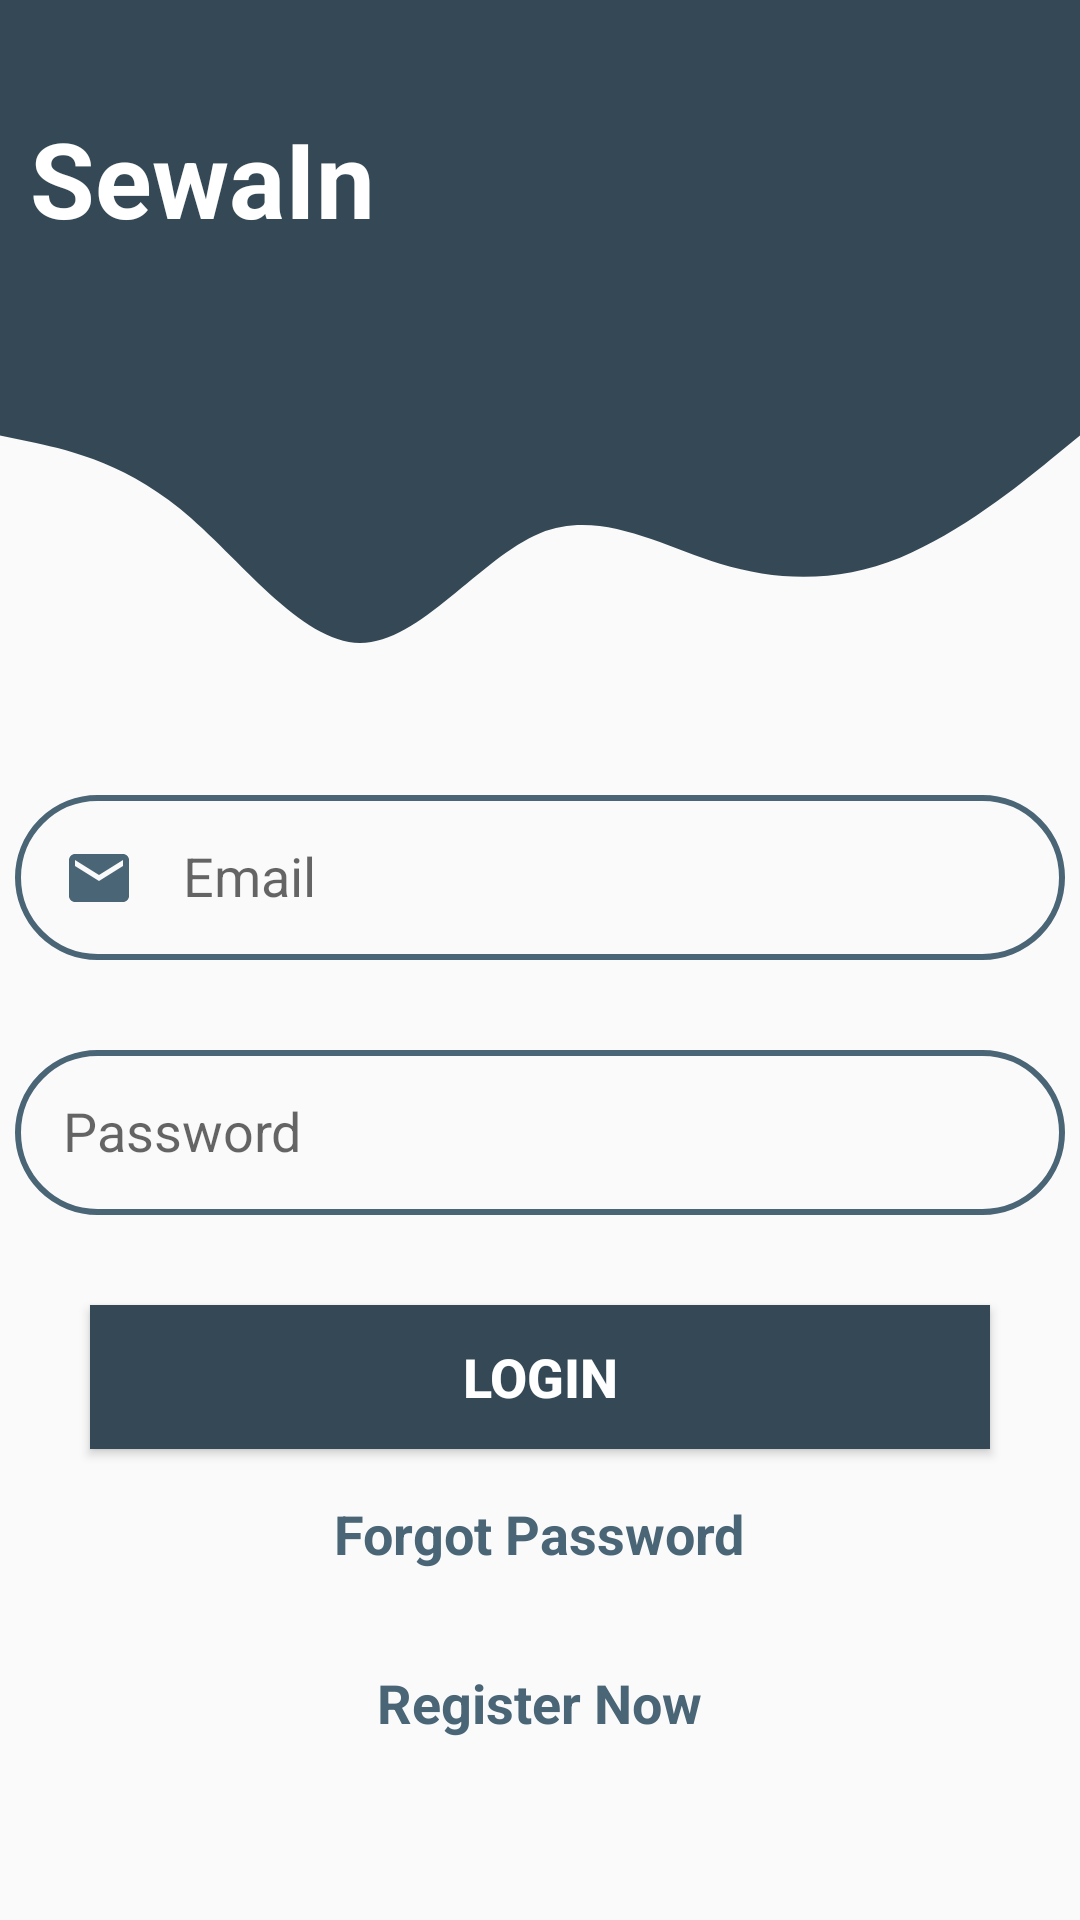

Layout XML and referenced resources for this Android screen:
<!-- AndroidManifest.xml: application theme AppTheme -->
<!-- res/layout/activity_login.xml -->
<?xml version="1.0" encoding="utf-8"?>
<RelativeLayout xmlns:android="http://schemas.android.com/apk/res/android"
    xmlns:app="http://schemas.android.com/apk/res-auto"
    xmlns:tools="http://schemas.android.com/tools"
    android:layout_width="match_parent"
    android:layout_height="match_parent"
    tools:context=".LoginActivity">

    <include
        android:id="@+id/toolbar"
        layout="@layout/bar_layout"
        android:layout_width="match_parent"
        android:layout_height="133dp" >
    </include>

    <LinearLayout
        android:layout_width="match_parent"
        android:orientation="vertical"
        android:gravity="center_horizontal"
        android:layout_below="@id/toolbar"
        android:layout_height="wrap_content">

        <View
            android:layout_width="match_parent"
            android:layout_height="122dp"
            android:background="@drawable/ic_wave" />

        <EditText
            android:id="@+id/email"
            android:layout_width="350dp"
            android:layout_height="55dp"
            android:layout_marginTop="10dp"
            android:padding="16dp"
            android:background="@drawable/round_border"
            android:drawableStart="@drawable/ic_email"
            android:drawablePadding="16dp"
            android:hint="Email"
            android:ems="10"
            android:inputType="textEmailAddress" />

        <EditText
            android:id="@+id/password"
            android:layout_width="350dp"
            android:layout_height="55dp"
            android:layout_marginTop="30dp"
            android:padding="16dp"
            android:background="@drawable/round_border"
            android:drawableStart="@drawable/ic_lock"
            android:drawablePadding="16dp"
            android:hint="Password"
            android:inputType="textPassword" />

        <Button
            android:layout_width="300dp"
            android:layout_height="wrap_content"
            android:text="login"
            android:id="@+id/btn_login"
            android:textSize="18sp"
            android:textStyle="bold"
            android:background="@color/colorPrimary"
            android:layout_marginTop="30dp"
            android:textColor="#fff"/>

        <TextView
            android:id="@+id/forgot_password"
            android:layout_width="wrap_content"
            android:layout_height="wrap_content"
            android:layout_marginStart="32dp"
            android:layout_marginTop="16dp"
            android:layout_marginEnd="32dp"
            android:text="Forgot Password"
            android:textColor="@color/colorPrimaryLight"
            android:textSize="18sp"
            android:textStyle="bold"
            app:layout_constraintEnd_toEndOf="parent"
            app:layout_constraintStart_toStartOf="parent"
            app:layout_constraintTop_toBottomOf="@+id/btnLogin" />

        <TextView
            android:id="@+id/sign_in_login"
            android:layout_width="wrap_content"
            android:layout_height="wrap_content"
            android:layout_marginStart="32dp"
            android:layout_marginTop="32dp"
            android:layout_marginEnd="32dp"
            android:text="Register Now"
            android:textColor="@color/colorPrimaryLight"
            android:textSize="18sp"
            android:textStyle="bold"
            app:layout_constraintEnd_toEndOf="parent"
            app:layout_constraintStart_toStartOf="parent"/>


    </LinearLayout>


    <TextView
        android:id="@+id/login_txt"
        android:layout_width="wrap_content"
        android:layout_height="wrap_content"
        android:layout_alignBottom="@+id/toolbar"
        android:layout_alignParentStart="true"
        android:layout_alignParentTop="true"
        android:layout_marginStart="10dp"
        android:layout_marginTop="36dp"
        android:layout_marginBottom="8dp"
        android:text="SewaIn"
        android:textColor="#fff"
        android:textSize="35dp"
        android:textStyle="bold" />


</RelativeLayout>
<!-- res/layout/bar_layout.xml (included above) -->
<?xml version="1.0" encoding="utf-8"?>
<androidx.appcompat.widget.Toolbar xmlns:android="http://schemas.android.com/apk/res/android"
    android:layout_width="match_parent"
    android:layout_height="wrap_content"
    xmlns:app="http://schemas.android.com/apk/res-auto"
    android:id="@+id/toolbar"
    android:background="@color/colorPrimary"
    android:theme="@style/Base.ThemeOverlay.AppCompat.Dark.ActionBar"
    app:popupTheme="@style/MenuStyle">



</androidx.appcompat.widget.Toolbar>
<!-- resources referenced by this layout -->
<resources>
  <color name="colorPrimary">#344955</color>
  <color name="colorPrimaryLight">#4A6575</color>
  <!-- drawable ic_email (drawable-v24) -->
  <vector xmlns:android="http://schemas.android.com/apk/res/android"
          android:width="24dp"
          android:height="24dp"
          android:viewportWidth="24.0"
          android:viewportHeight="24.0">
      <path
          android:fillColor="@color/colorPrimaryLight"
          android:pathData="M20,4L4,4c-1.1,0 -1.99,0.9 -1.99,2L2,18c0,1.1 0.9,2 2,2h16c1.1,0 2,-0.9 2,-2L22,6c0,-1.1 -0.9,-2 -2,-2zM20,8l-8,5 -8,-5L4,6l8,5 8,-5v2z"/>
  </vector>
  <!-- drawable ic_wave (drawable-v24) -->
  <vector xmlns:android="http://schemas.android.com/apk/res/android"
      android:width="1440dp"
      android:height="320dp"
      android:viewportWidth="1440"
      android:viewportHeight="320">
    <path
        android:pathData="M0,32L40,37.3C80,43 160,53 240,96C320,139 400,213 480,213.3C560,213 640,139 720,117.3C800,96 880,128 960,144C1040,160 1120,160 1200,138.7C1280,117 1360,75 1400,53.3L1440,32L1440,0L1400,0C1360,0 1280,0 1200,0C1120,0 1040,0 960,0C880,0 800,0 720,0C640,0 560,0 480,0C400,0 320,0 240,0C160,0 80,0 40,0L0,0Z"
        android:fillColor="@color/colorPrimary"
        android:fillAlpha="1"/>
  </vector>
  <!-- drawable round_border (drawable-v24) -->
  <?xml version="1.0" encoding="utf-8"?>
  <shape android:shape="rectangle" xmlns:android="http://schemas.android.com/apk/res/android">
      <stroke android:color="@color/colorPrimaryLight"
          android:width="2dp"/>
      <corners android:radius="100dp"/>
  </shape>
  <style name="MenuStyle" parent="Theme.AppCompat.Light">
          <item name="android:background">@android:color/white</item>
      </style>
  <style name="AppTheme" parent="Theme.AppCompat.Light.NoActionBar">
          
          <item name="colorPrimary">@color/colorPrimary</item>
          <item name="colorPrimaryDark">@color/colorPrimaryDark</item>
          <item name="colorAccent">@color/colorAccent</item>
  
      </style>
  <color name="colorPrimaryDark">#232F34</color>
  <color name="colorAccent">#D81B60</color>
</resources>
